Run: headless pygame with SDL's dummy video driver; simulated clock (each Clock.tick advances the game by its frame time, no real sleeping); random seed 0; keys injected as events and as key.get_pressed() state; no mouse input.
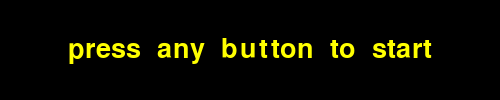
Frame 1 of 4 · flips 1–60 · no input
Frame 2 of 4 · flips 61–180 · tapped SPACE, RETURN · held RIGHT (→), D · screen unchanged from frame 1, image omitted
Frame 3 of 4 · flips 181–300 · held DOWN (↓), S · screen unchanged from frame 2, image omitted
Frame 4 of 4 · flips 301–420 · held LEFT (←), A, UP (↑), W · screen unchanged from frame 3, image omitted

The pygame program that drew these frames:

import pygame
pygame.init()
window = pygame.display.set_mode((500, 100))
clock = pygame.time.Clock()
font_fade = pygame.USEREVENT + 1
pygame.time.set_timer(font_fade, 300)
font = pygame.font.SysFont(None, 40)
text_surf = font.render('press  any  button  to  start', True, (255, 255, 0), (0,0,0,20))    
show_text = True
run = True
while run:
    for event in pygame.event.get():
        if event.type == pygame.QUIT:
            run = False     
        if event.type == font_fade:
            show_text = not show_text     
    window.fill(0)
    if show_text:
        window.blit(text_surf, text_surf.get_rect(center = window.get_rect().center))
    pygame.display.update()
    clock.tick(60)
pygame.quit()
exit()
